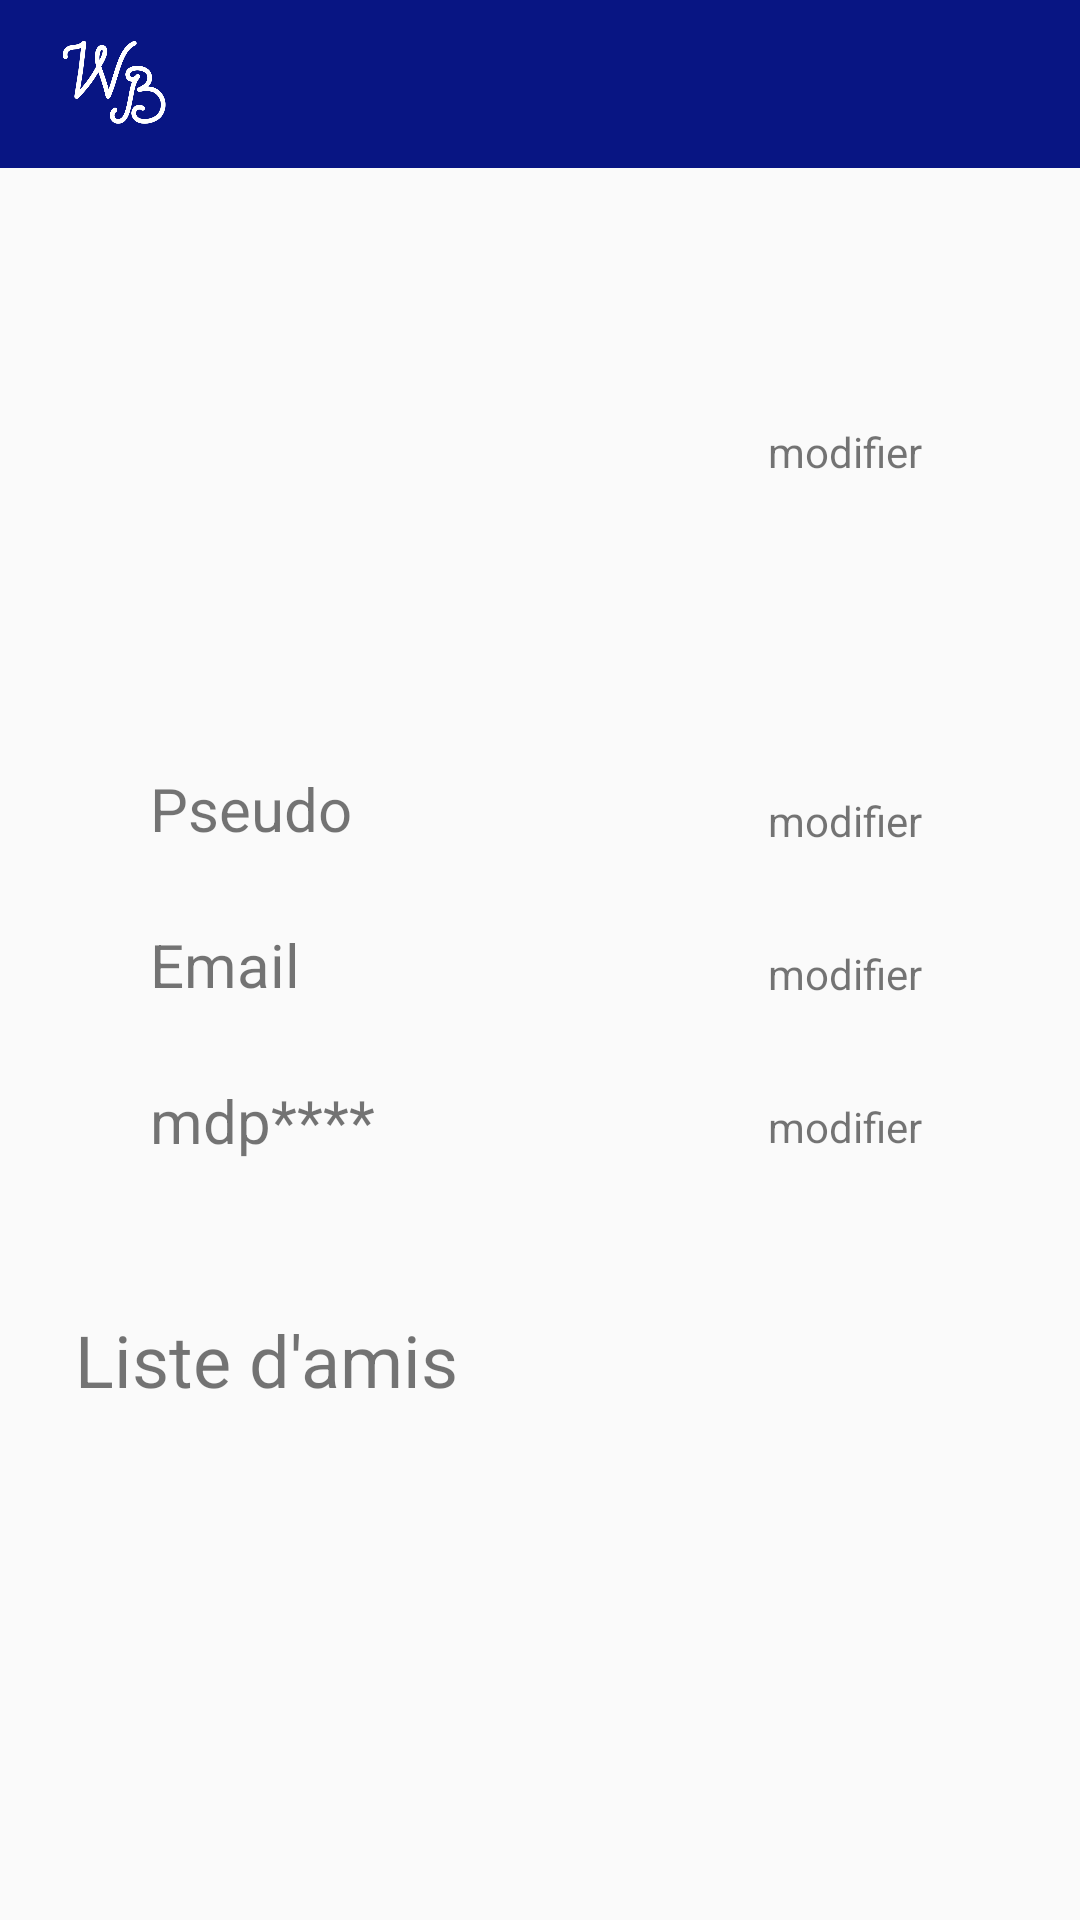

Layout XML and referenced resources for this Android screen:
<!-- AndroidManifest.xml: application theme AppTheme -->
<!-- res/layout/activity_profil.xml -->
<?xml version="1.0" encoding="utf-8"?>
<LinearLayout xmlns:android="http://schemas.android.com/apk/res/android"
    xmlns:app="http://schemas.android.com/apk/res-auto"
    xmlns:tools="http://schemas.android.com/tools"
    android:layout_width="match_parent"
    android:layout_height="match_parent"
    android:orientation="vertical"
    tools:context=".Profil_activity">

    <include
        android:id="@+id/include2"
        layout="@layout/toolbar"
        android:layout_width="match_parent"
        android:layout_height="wrap_content" />

    <LinearLayout
        android:id="@+id/linearLayout2"
        android:layout_width="411dp"
        android:layout_height="356dp"
        android:orientation="horizontal"
        app:layout_constraintEnd_toEndOf="parent"
        app:layout_constraintStart_toStartOf="parent"
        app:layout_constraintTop_toTopOf="@+id/include2">

        <LinearLayout
            android:layout_width="236dp"
            android:layout_height="358dp"
            android:orientation="vertical">

            <ImageView
                android:id="@+id/image"
                android:layout_width="100dp"
                android:layout_height="100dp"
                android:layout_marginStart="50dp"
                android:layout_marginLeft="50dp"
                android:layout_marginTop="50dp"
                android:src="@mipmap/ic_launcher" />

            <TextView
                android:id="@+id/pseudo"
                android:layout_width="175dp"
                android:layout_height="wrap_content"
                android:layout_marginLeft="50dp"
                android:layout_marginTop="50dp"
                android:layout_marginRight="50dp"
                android:text="Pseudo"
                android:textSize="20dp" />

            <TextView
                android:id="@+id/email"
                android:layout_width="175dp"
                android:layout_height="wrap_content"
                android:layout_marginLeft="50dp"
                android:layout_marginTop="25dp"
                android:layout_marginRight="50dp"
                android:text="@string/prompt_email"
                android:textSize="20dp" />

            <TextView
                android:id="@+id/mdp"
                android:layout_width="175dp"
                android:layout_height="wrap_content"
                android:layout_marginLeft="50dp"
                android:layout_marginTop="25dp"
                android:layout_marginRight="50dp"
                android:text="mdp****"
                android:textSize="20dp" />
        </LinearLayout>

        <LinearLayout
            android:layout_width="178dp"
            android:layout_height="358dp"
            android:orientation="vertical">

            <TextView
                android:id="@+id/modifPhotoProfil"
                android:layout_width="match_parent"
                android:layout_height="wrap_content"
                android:layout_marginLeft="20dp"
                android:layout_marginTop="78dp"
                android:paddingTop="7dp"
                android:text="modifier" />

            <TextView
                android:id="@+id/modifPseudo"
                android:layout_width="match_parent"
                android:layout_height="wrap_content"
                android:layout_marginLeft="20dp"
                android:layout_marginTop="97dp"
                android:paddingTop="7dp"
                android:text="modifier" />

            <TextView
                android:id="@+id/modifEmail"
                android:layout_width="match_parent"
                android:layout_height="wrap_content"
                android:layout_marginLeft="20dp"
                android:layout_marginTop="25dp"
                android:paddingTop="7dp"
                android:text="modifier" />

            <TextView
                android:id="@+id/modifMdp"
                android:layout_width="match_parent"
                android:layout_height="wrap_content"
                android:layout_marginLeft="20dp"
                android:layout_marginTop="25dp"
                android:paddingTop="7dp"
                android:text="modifier" />
        </LinearLayout>
    </LinearLayout>

    <LinearLayout
        android:layout_width="match_parent"
        android:layout_height="369dp"
        android:orientation="vertical"
        app:layout_constraintBottom_toBottomOf="parent"
        app:layout_constraintEnd_toEndOf="parent"
        app:layout_constraintStart_toStartOf="parent"
        app:layout_constraintTop_toBottomOf="@+id/linearLayout2">

        <TextView
            android:id="@+id/TitreAmis"
            android:layout_width="match_parent"
            android:layout_height="wrap_content"
            android:layout_margin="25dp"
            android:text="Liste d'amis"
            android:textSize="24dp" />

        <ListView
            android:id="@+id/listviewAmis"
            android:layout_width="match_parent"
            android:layout_height="286dp" />
    </LinearLayout>


</LinearLayout>
<!-- res/layout/toolbar.xml (included above) -->
<?xml version="1.0" encoding="utf-8"?>
<LinearLayout xmlns:android="http://schemas.android.com/apk/res/android"
    xmlns:app="http://schemas.android.com/apk/res-auto"
    android:orientation="vertical"
    android:layout_width="match_parent"
    android:layout_height="match_parent">

    <com.google.android.material.appbar.AppBarLayout
        android:layout_width="match_parent"
        android:layout_height="wrap_content"
        android:theme="@style/AppTheme.AppBarOverlay"
        app:layout_constraintEnd_toEndOf="parent"
        app:layout_constraintStart_toStartOf="parent"
        app:layout_constraintTop_toTopOf="parent">

        <androidx.appcompat.widget.Toolbar
            android:id="@+id/toolbar"
            android:layout_width="match_parent"
            android:layout_height="?attr/actionBarSize"
            android:background="?attr/colorPrimary"
            app:popupTheme="@style/AppTheme.PopupOverlay">

            <ImageView
                android:id="@+id/logo"
                android:layout_width="45dp"
                android:layout_height="45dp"
                android:src="@drawable/logo2" />

        </androidx.appcompat.widget.Toolbar>



    </com.google.android.material.appbar.AppBarLayout>

</LinearLayout>
<!-- resources referenced by this layout -->
<resources>
  <!-- drawable logo2: png bitmap (drawable, 17232 bytes) -->
  <string name="prompt_email">Email</string>
  <style name="AppTheme.AppBarOverlay" parent="ThemeOverlay.AppCompat.Dark.ActionBar" />
  <style name="AppTheme.PopupOverlay" parent="ThemeOverlay.AppCompat.Light" />
  <style name="AppTheme" parent="Theme.AppCompat.Light.NoActionBar">
          
          <item name="colorPrimary">@color/colorPrimary</item>
          <item name="colorPrimaryDark">@color/colorPrimaryDark</item>
          <item name="colorAccent">@color/colorAccent</item>
      </style>
  <color name="colorPrimary">#081583</color>
  <color name="colorPrimaryDark">#081583</color>
  <color name="colorAccent">#D81B60</color>
</resources>
